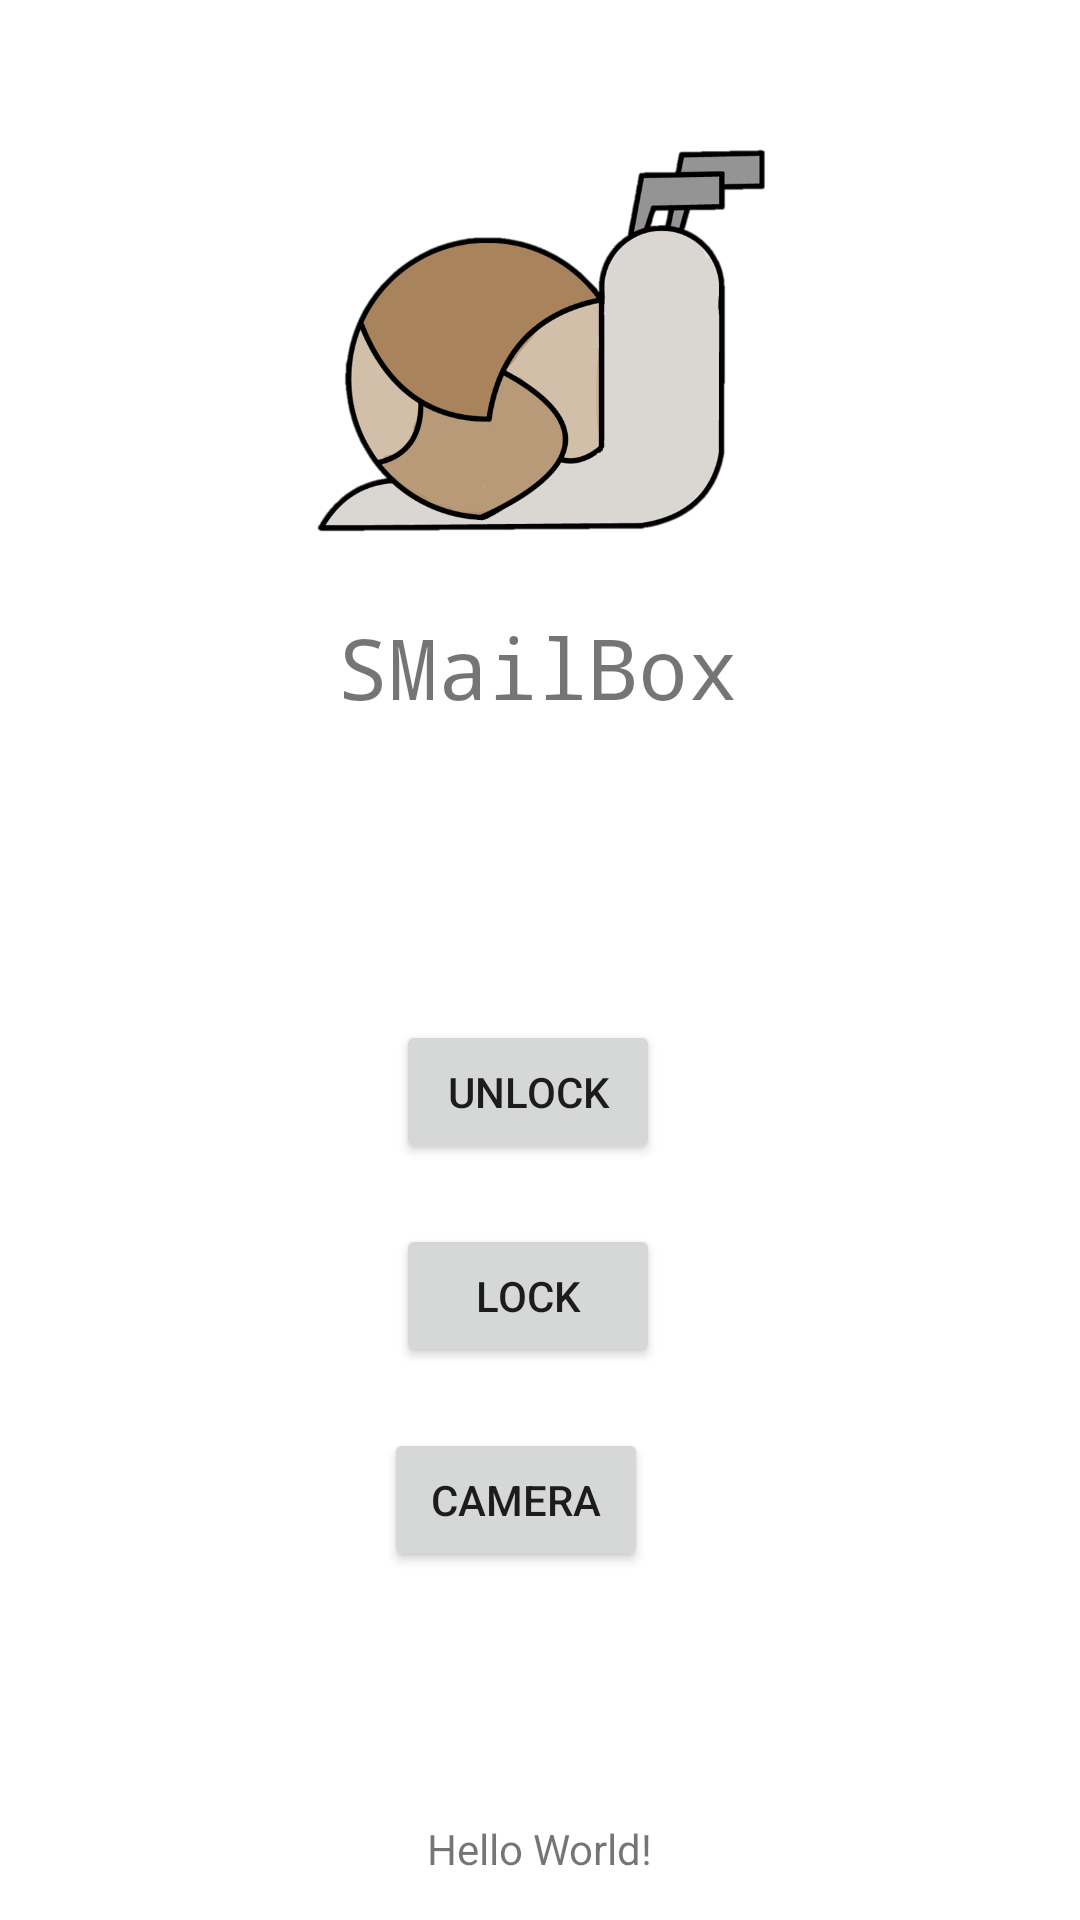

Layout XML and referenced resources for this Android screen:
<!-- AndroidManifest.xml: application theme Theme.SmailBoxApplication -->
<!-- res/layout/activity_main.xml -->
<?xml version="1.0" encoding="utf-8"?>
<androidx.constraintlayout.widget.ConstraintLayout xmlns:android="http://schemas.android.com/apk/res/android"
    xmlns:app="http://schemas.android.com/apk/res-auto"
    xmlns:tools="http://schemas.android.com/tools"
    android:layout_width="match_parent"
    android:layout_height="match_parent"
    tools:context=".MainActivity">

    <ImageView
        android:layout_width="163dp"
        android:layout_height="175dp"
        android:src="@drawable/smailboxlogo"
        app:layout_constraintBottom_toTopOf="@+id/textView3"
        app:layout_constraintEnd_toEndOf="parent"
        app:layout_constraintStart_toStartOf="parent" />

    <TextView
        android:id="@+id/textView3"
        android:layout_width="134dp"
        android:layout_height="41dp"
        android:fontFamily="monospace"
        android:text="SMailBox"
        app:autoSizeTextType="uniform"
        app:layout_constraintBottom_toBottomOf="parent"
        app:layout_constraintHorizontal_bias="0.498"
        app:layout_constraintLeft_toLeftOf="parent"
        app:layout_constraintRight_toRightOf="parent"
        app:layout_constraintTop_toTopOf="parent"
        app:layout_constraintVertical_bias="0.34" />

    <TextView
        android:id="@+id/textView"
        android:layout_width="wrap_content"
        android:layout_height="wrap_content"
        android:text="Hello World!"
        app:layout_constraintBottom_toBottomOf="parent"
        app:layout_constraintLeft_toLeftOf="parent"
        app:layout_constraintRight_toRightOf="parent"
        app:layout_constraintTop_toTopOf="parent"
        app:layout_constraintVertical_bias="0.977" />

    <Button
        android:id="@+id/button2"
        android:layout_width="wrap_content"
        android:layout_height="wrap_content"
        android:layout_marginStart="4dp"
        android:layout_marginBottom="20dp"
        android:text="Lock"
        app:layout_constraintBottom_toTopOf="@+id/button3"
        app:layout_constraintStart_toStartOf="@+id/button3" />

    <Button
        android:id="@+id/button"
        android:layout_width="wrap_content"
        android:layout_height="wrap_content"
        android:layout_marginStart="4dp"
        android:layout_marginTop="340dp"
        android:text="Unlock"
        app:layout_constraintStart_toStartOf="@+id/button3"
        app:layout_constraintTop_toTopOf="parent" />

    <Button
        android:id="@+id/button3"
        android:layout_width="wrap_content"
        android:layout_height="wrap_content"
        android:layout_marginTop="88dp"
        android:text="Camera"
        app:layout_constraintEnd_toEndOf="parent"
        app:layout_constraintHorizontal_bias="0.471"
        app:layout_constraintStart_toStartOf="parent"
        app:layout_constraintTop_toBottomOf="@+id/button" />

</androidx.constraintlayout.widget.ConstraintLayout>
<!-- resources referenced by this layout -->
<resources>
  <!-- drawable smailboxlogo: png bitmap (drawable, 91604 bytes) -->
  <style name="Theme.SmailBoxApplication" parent="Theme.MaterialComponents.DayNight.DarkActionBar">
          
          <item name="colorPrimary">@color/purple_500</item>
          <item name="colorPrimaryVariant">@color/purple_700</item>
          <item name="colorOnPrimary">@color/white</item>
          
          <item name="colorSecondary">@color/teal_200</item>
          <item name="colorSecondaryVariant">@color/teal_700</item>
          <item name="colorOnSecondary">@color/black</item>
          
          <item name="android:statusBarColor" tools:targetApi="l">?attr/colorPrimaryVariant</item>
          
      </style>
  <!-- not gathered from this repository: default colours our renderer supplied (Android Studio template values) -->
  <color name="purple_500">#FF6200EE</color>
  <color name="purple_700">#FF3700B3</color>
  <color name="teal_200">#FF03DAC5</color>
  <color name="teal_700">#FF018786</color>
  <color name="black">#FF000000</color>
  <color name="white">#FFFFFFFF</color>
</resources>
